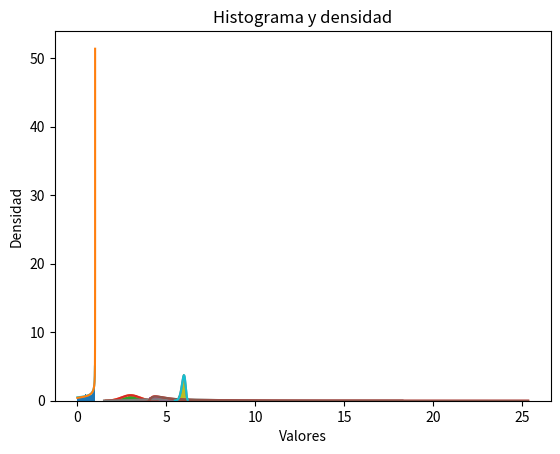

Here is the Python script that generated this plot:
import numpy as np
from scipy.stats import norm
n=1000
loc=3
scale=0.5
vals_normal = norm.rvs(loc=loc, scale=scale, size=n)




import matplotlib.pyplot as plt
from scipy.stats import norm
# histograma
count, bins, ignored = plt.hist(x=vals_normal, bins=30, density=True)

# densidad
nobs = 10000
xmin = min(vals_normal)
xmax = max(vals_normal)
step = (xmax-xmin)/nobs
x= np.arange(xmin,xmax,step)
plt.plot(x, norm.pdf(x,loc=3,scale=0.5))

plt.title('Histograma y densidad')
plt.xlabel('Valores')
plt.ylabel('Densidad')
plt.show()

mean, var, skew, kurt = norm.stats(loc=loc,scale=scale, moments='mvsk')
print("Media: {}".format(mean))
print("Varianza: {}".format(var))
print("Asimetría: {}".format(skew))
print("Curtosis: {}".format(kurt))

import matplotlib.pyplot as plt
from scipy.stats import norm
# ajuste de datos a una normal - obtener parámetros
floc, fscale = norm.fit(vals_normal)
print("Parámetros de la distribución normal ajustada")
print("Localización: {}".format(floc))
print("Escala: {}".format(fscale))


# variable ajustada 
fitted_var = norm.freeze(loc=floc, scale=fscale)
# momentos de la variable ajustada
mean, var, skew, kurt = fitted_var.stats(moments='mvsk')
print("\nMomentos de la distribución normal ajustada")
print("Media: {}".format(mean))
print("Varianza: {}".format(var))
print("Asimetría: {}".format(skew))
print("Curtosis: {}".format(kurt))


# histograma
count, bins, ignored = plt.hist(x=vals_normal, bins=30, density=True)

# densidad
nobs = 10000
xmin = min(vals_normal)
xmax = max(vals_normal)
step = (xmax-xmin)/nobs
x= np.arange(xmin,xmax,step)
plt.plot(x, fitted_var.pdf(x))

plt.title('Histograma y densidad')
plt.xlabel('Valores')
plt.ylabel('Densidad')
plt.show()


import numpy as np
from scipy.stats import gamma
n=1000
a = 5
loc = 1
vals_gamma = gamma.rvs(a=a, loc=loc, size=n)

import matplotlib.pyplot as plt
from scipy.stats import gamma
# histograma
count, bins, ignored = plt.hist(x=vals_gamma, bins=30, density=True)

# densidad
nobs = 10000
xmin = min(vals_gamma)
xmax = max(vals_gamma)
step = (xmax-xmin)/nobs
x= np.arange(xmin,xmax,step)
plt.plot(x, gamma.pdf(x, a=a,loc=loc))

plt.title('Histograma y densidad')
plt.xlabel('Valores')
plt.ylabel('Densidad')
plt.show()

mean, var, skew, kurt = gamma.stats(a=a,loc=loc, moments='mvsk')
print("Media: {}".format(mean))
print("Varianza: {}".format(var))
print("Asimetría: {}".format(skew))
print("Curtosis: {}".format(kurt))

import matplotlib.pyplot as plt
from scipy.stats import gamma
# ajuste de datos a una gamma - obtener parámetros
fa, floc, fscale = gamma.fit(vals_gamma)
print("Parámetros de la distribución gamma ajustada")
print("a: {}".format(fa))
print("Localización: {}".format(floc))
print("Escala: {}".format(fscale))

# variable ajustada 
fitted_var = gamma.freeze(a=fa,loc=floc,scale=fscale)
# momentos de la variable ajustada
mean, var, skew, kurt = fitted_var.stats(moments='mvsk')
print("\nMomentos de la distribución gamma ajustada")
print("Media: {}".format(mean))
print("Varianza: {}".format(var))
print("Asimetría: {}".format(skew))
print("Curtosis: {}".format(kurt))


# histograma
count, bins, ignored = plt.hist(x=vals_gamma, bins=30, density=True)

# densidad
nobs = 10000
xmin = min(vals_gamma)
xmax = max(vals_gamma)
step = (xmax-xmin)/nobs
x= np.arange(xmin,xmax,step)
plt.plot(x, fitted_var.pdf(x))

plt.title('Histograma y densidad')
plt.xlabel('Valores')
plt.ylabel('Densidad')
plt.show()

import numpy as np
from scipy.stats import beta
n=1000
a=1
b = 0.5 
vals_beta = beta.rvs(a=a,b=b,size=n)

import matplotlib.pyplot as plt
from scipy.stats import beta
# histograma
count, bins, ignored = plt.hist(x=vals_beta, bins=30, density=True)

# densidad
nobs = 10000
xmin = min(vals_beta)
xmax = max(vals_beta)
step = (xmax-xmin)/nobs
x= np.arange(xmin,xmax,step)

x= np.arange(0,1,0.01)
plt.plot(x, beta.pdf(x, a=a,b=b))

plt.title('Histograma y densidad')
plt.xlabel('Valores')
plt.ylabel('Densidad')
plt.show()

mean, var, skew, kurt = beta.stats(a=a,b=b, moments='mvsk')
print("Media: {}".format(mean))
print("Varianza: {}".format(var))
print("Asimetría: {}".format(skew))
print("Curtosis: {}".format(kurt))

import math
import numpy as np
from scipy.stats import lognorm
n=1000
loc=4
sigma = 1
vals_lognormal = lognorm.rvs(s=sigma, loc=loc, size=n)

import matplotlib.pyplot as plt
from scipy.stats import beta
# ajuste de datos a una beta - obtener parámetros
fa, fb, floc, fscale = beta.fit(vals_beta)
print("Parámetros de la distribución beta ajustada")
print("a: {}".format(fa))
print("b: {}".format(fb))
print("Localización: {}".format(floc))
print("Escala: {}".format(fscale))

# variable ajustada 
fitted_var = beta.freeze(a=fa, b=fb, loc=floc,scale=fscale)
# momentos de la variable ajustada
mean, var, skew, kurt = fitted_var.stats(moments='mvsk')
print("\nMomentos de la distribución beta ajustada")
print("Media: {}".format(mean))
print("Varianza: {}".format(var))
print("Asimetría: {}".format(skew))
print("Curtosis: {}".format(kurt))


# histograma
count, bins, ignored = plt.hist(x=vals_beta, bins=30, density=True)

# densidad
nobs = 10000
xmin = min(vals_beta)
xmax = max(vals_beta)
step = (xmax-xmin)/nobs
x= np.arange(xmin,xmax,step)
plt.plot(x, fitted_var.pdf(x))

plt.title('Histograma y densidad')
plt.xlabel('Valores')
plt.ylabel('Densidad')
plt.show()

import matplotlib.pyplot as plt
from scipy.stats import lognorm
import math
# histograma
count, bins, ignored = plt.hist(x=vals_lognormal, bins=30, density=True)

# densidad
nobs = 10000
xmin = min(vals_lognormal)
xmax = max(vals_lognormal)
step = (xmax-xmin)/nobs
x= np.arange(xmin,xmax,step)
plt.plot(x, lognorm.pdf(x, s=sigma, loc=loc))


plt.title('Histograma y densidad')
plt.xlabel('Valores')
plt.ylabel('Densidad')
plt.show()

mean, var, skew, kurt = lognorm.stats(s=sigma, loc=loc, moments='mvsk')
print("Media: {}".format(mean))
print("Varianza: {}".format(var))
print("Asimetría: {}".format(skew))
print("Curtosis: {}".format(kurt))

import matplotlib.pyplot as plt
from scipy.stats import lognorm
# ajuste de datos a una lognormal - obtener parámetros
fs, floc, fscale = lognorm.fit(vals_lognormal)
print("Parámetros de la distribución lognormal ajustada")
print("s: {}".format(fs))
print("Localización: {}".format(floc))
print("Escala: {}".format(fscale))

# variable ajustada 
fitted_var = lognorm.freeze(s=fs, loc=floc,scale=fscale)
# momentos de la variable ajustada
mean, var, skew, kurt = fitted_var.stats(moments='mvsk')
print("\nMomentos de la distribución lognormal ajustada")
print("Media: {}".format(mean))
print("Varianza: {}".format(var))
print("Asimetría: {}".format(skew))
print("Curtosis: {}".format(kurt))


# histograma
count, bins, ignored = plt.hist(x=vals_lognormal, bins=30, density=True)

# densidad
nobs = 10000
xmin = min(vals_lognormal)
xmax = max(vals_lognormal)
step = (xmax-xmin)/nobs
x= np.arange(xmin,xmax,step)
plt.plot(x, fitted_var.pdf(x))

plt.title('Histograma y densidad')
plt.xlabel('Valores')
plt.ylabel('Densidad')
plt.show()

import math
import numpy as np
from scipy.stats import weibull_min
n=1000
c=10
loc = 5
vals_weibull = weibull_min.rvs(c=c, loc=loc, size=n)

import matplotlib.pyplot as plt
from scipy.stats import weibull_min
# histograma
count, bins, ignored = plt.hist(x=vals_weibull, bins=30, density=True)

# densidad
nobs = 10000
xmin = min(vals_weibull)
xmax = max(vals_weibull)
step = (xmax-xmin)/nobs
x= np.arange(xmin,xmax,step)
plt.plot(x, weibull_min.pdf(x, c=c, loc=loc))


plt.title('Histograma y densidad')
plt.xlabel('Valores')
plt.ylabel('Densidad')
plt.show()

mean, var, skew, kurt = weibull_min.stats(c=c, loc=loc, moments='mvsk')
print("Media: {}".format(mean))
print("Varianza: {}".format(var))
print("Asimetría: {}".format(skew))
print("Curtosis: {}".format(kurt))

import matplotlib.pyplot as plt
from scipy.stats import weibull_min
# ajuste de datos a una Weibull - obtener parámetros
fc, floc, fscale = weibull_min.fit(vals_weibull)
print("Parámetros de la distribución Weibull ajustada")
print("c: {}".format(fc))
print("Localización: {}".format(floc))
print("Escala: {}".format(fscale))

# variable ajustada 
fitted_var = weibull_min.freeze(c=fc, loc=floc,scale=fscale)
# momentos de la variable ajustada
mean, var, skew, kurt = fitted_var.stats(moments='mvsk')
print("\nMomentos de la distribución Weibull ajustada")
print("Media: {}".format(mean))
print("Varianza: {}".format(var))
print("Asimetría: {}".format(skew))
print("Curtosis: {}".format(kurt))


# histograma
count, bins, ignored = plt.hist(x=vals_weibull, bins=30, density=True)

# densidad
nobs = 10000
xmin = min(vals_weibull)
xmax = max(vals_weibull)
step = (xmax-xmin)/nobs
x= np.arange(xmin,xmax,step)
plt.plot(x, fitted_var.pdf(x))

plt.title('Histograma y densidad')
plt.xlabel('Valores')
plt.ylabel('Densidad')
plt.show()